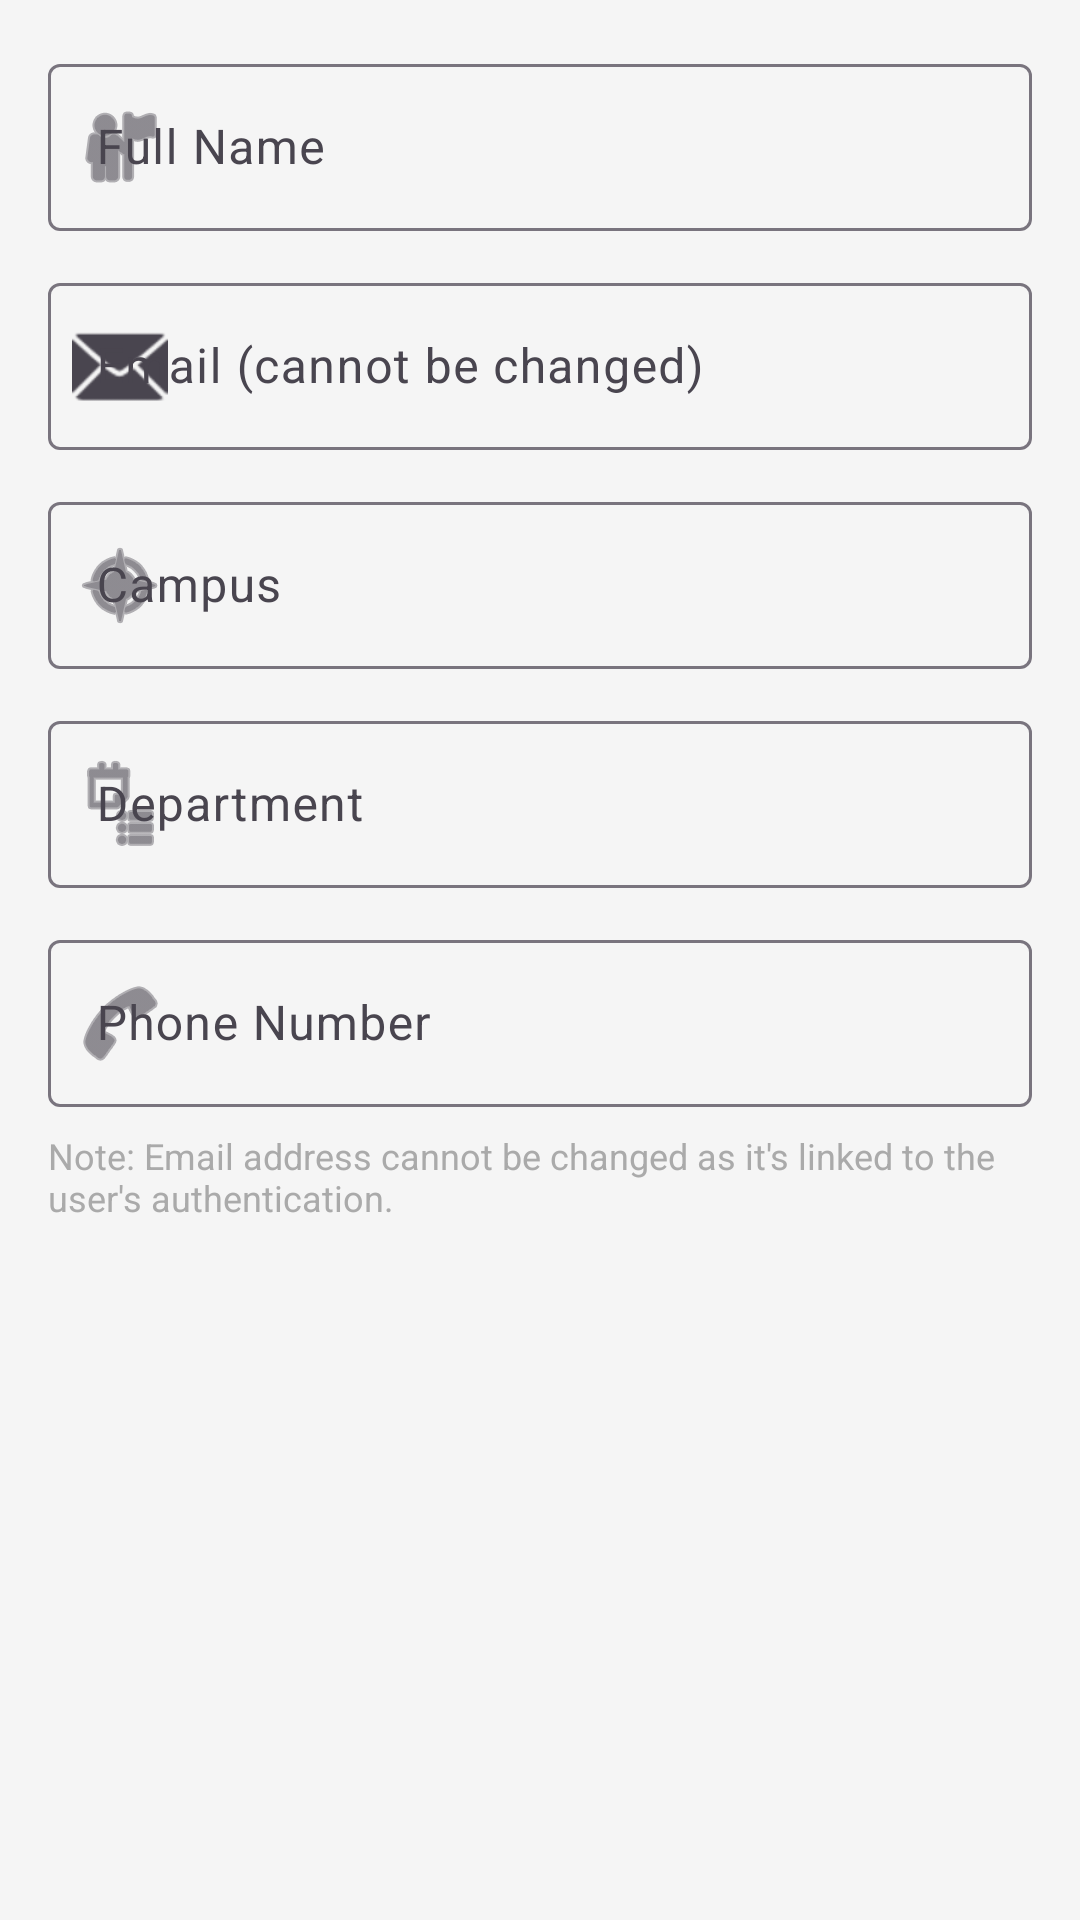

Produce the Android XML layout that renders to this screen, including the resource entries it uses.
<!-- AndroidManifest.xml: application theme Theme.FIXER -->
<!-- res/layout/dialog_edit_user.xml -->
<?xml version="1.0" encoding="utf-8"?>
<LinearLayout xmlns:android="http://schemas.android.com/apk/res/android"
    xmlns:app="http://schemas.android.com/apk/res-auto"
    android:layout_width="match_parent"
    android:layout_height="wrap_content"
    android:orientation="vertical"
    android:padding="16dp">

    
    <com.google.android.material.textfield.TextInputLayout
        android:layout_width="match_parent"
        android:layout_height="wrap_content"
        android:layout_marginBottom="12dp"
        android:hint="Full Name"
        app:boxBackgroundMode="outline"
        app:startIconDrawable="@android:drawable/ic_menu_myplaces">

        <com.google.android.material.textfield.TextInputEditText
            android:id="@+id/fullNameInput"
            android:layout_width="match_parent"
            android:layout_height="wrap_content"
            android:inputType="textPersonName"
            android:maxLines="1" />
    </com.google.android.material.textfield.TextInputLayout>

    
    <com.google.android.material.textfield.TextInputLayout
        android:layout_width="match_parent"
        android:layout_height="wrap_content"
        android:layout_marginBottom="12dp"
        android:hint="Email (cannot be changed)"
        app:boxBackgroundMode="outline"
        app:startIconDrawable="@android:drawable/ic_dialog_email">

        <com.google.android.material.textfield.TextInputEditText
            android:id="@+id/emailInput"
            android:layout_width="match_parent"
            android:layout_height="wrap_content"
            android:enabled="false"
            android:inputType="textEmailAddress"
            android:maxLines="1"
            android:textColor="@android:color/darker_gray" />
    </com.google.android.material.textfield.TextInputLayout>

    
    <com.google.android.material.textfield.TextInputLayout
        android:layout_width="match_parent"
        android:layout_height="wrap_content"
        android:layout_marginBottom="12dp"
        android:hint="Campus"
        app:boxBackgroundMode="outline"
        app:startIconDrawable="@android:drawable/ic_menu_compass">

        <com.google.android.material.textfield.TextInputEditText
            android:id="@+id/campusInput"
            android:layout_width="match_parent"
            android:layout_height="wrap_content"
            android:inputType="text"
            android:maxLines="1" />
    </com.google.android.material.textfield.TextInputLayout>

    
    <com.google.android.material.textfield.TextInputLayout
        android:layout_width="match_parent"
        android:layout_height="wrap_content"
        android:layout_marginBottom="12dp"
        android:hint="Department"
        app:boxBackgroundMode="outline"
        app:startIconDrawable="@android:drawable/ic_menu_agenda">

        <com.google.android.material.textfield.TextInputEditText
            android:id="@+id/departmentInput"
            android:layout_width="match_parent"
            android:layout_height="wrap_content"
            android:inputType="text"
            android:maxLines="1" />
    </com.google.android.material.textfield.TextInputLayout>

    
    <com.google.android.material.textfield.TextInputLayout
        android:layout_width="match_parent"
        android:layout_height="wrap_content"
        android:hint="Phone Number"
        app:boxBackgroundMode="outline"
        app:startIconDrawable="@android:drawable/ic_menu_call">

        <com.google.android.material.textfield.TextInputEditText
            android:id="@+id/phoneInput"
            android:layout_width="match_parent"
            android:layout_height="wrap_content"
            android:inputType="phone"
            android:maxLines="1" />
    </com.google.android.material.textfield.TextInputLayout>

    
    <TextView
        android:layout_width="match_parent"
        android:layout_height="wrap_content"
        android:layout_marginTop="8dp"
        android:text="Note: Email address cannot be changed as it's linked to the user's authentication."
        android:textColor="@android:color/darker_gray"
        android:textSize="12sp" />

</LinearLayout>
<!-- resources referenced by this layout -->
<resources>
  <style name="Theme.FIXER" parent="Base.Theme.FIXER" />
  <style name="Base.Theme.FIXER" parent="Theme.Material3.DayNight.NoActionBar">
          
          <item name="android:statusBarColor">@color/primary_red</item>
          <item name="android:windowLightStatusBar">false</item>
  
          
          <item name="colorPrimary">@color/primary_red</item>
          <item name="colorPrimaryVariant">@color/primary_dark</item>
          <item name="colorOnPrimary">@color/white</item>
  
          
          <item name="colorSecondary">@color/accent_orange</item>
          <item name="colorSecondaryVariant">@color/accent_color</item>
          <item name="colorOnSecondary">@color/white</item>
  
          
          <item name="android:colorBackground">@color/background_color</item>
          <item name="colorOnBackground">@color/text_primary</item>
          <item name="colorSurface">@color/card_background</item>
          <item name="colorOnSurface">@color/text_primary</item>
  
          
          <item name="colorError">@color/error_color</item>
          <item name="colorOnError">@color/white</item>
  
          
          <item name="android:windowBackground">@color/background_color</item>
          <item name="android:navigationBarColor">@color/white</item>
          <item name="android:windowLightNavigationBar">true</item>
  
          
          <item name="android:textColorPrimary">@color/text_primary</item>
          <item name="android:textColorSecondary">@color/text_secondary</item>
          <item name="android:textColorHint">@color/text_hint</item>
  
          
          <item name="colorControlNormal">@color/text_secondary</item>
          <item name="colorControlActivated">@color/primary_red</item>
          <item name="colorControlHighlight">@color/ripple_color</item>
  
          
          <item name="android:itemTextAppearance">@style/MenuTextAppearance</item>
          <item name="actionMenuTextColor">@color/text_primary</item>
          <item name="android:popupBackground">@color/white</item>
      </style>
  <color name="primary_red">#D32F2F</color>
  <color name="primary_dark">#B71C1C</color>
  <color name="white">#FFFFFF</color>
  <color name="accent_orange">#FF9800</color>
  <color name="accent_color">#FF5722</color>
  <color name="background_color">#F5F5F5</color>
  <color name="text_primary">#212121</color>
  <color name="card_background">#FFFFFF</color>
  <color name="error_color">#F44336</color>
  <color name="text_secondary">#666666</color>
  <color name="text_hint">#999999</color>
  <color name="ripple_color">#1A000000</color>
  <style name="MenuTextAppearance" parent="TextAppearance.Material3.BodyMedium">
          <item name="android:textColor">@color/text_primary</item>
          <item name="android:textSize">16sp</item>
      </style>
</resources>
